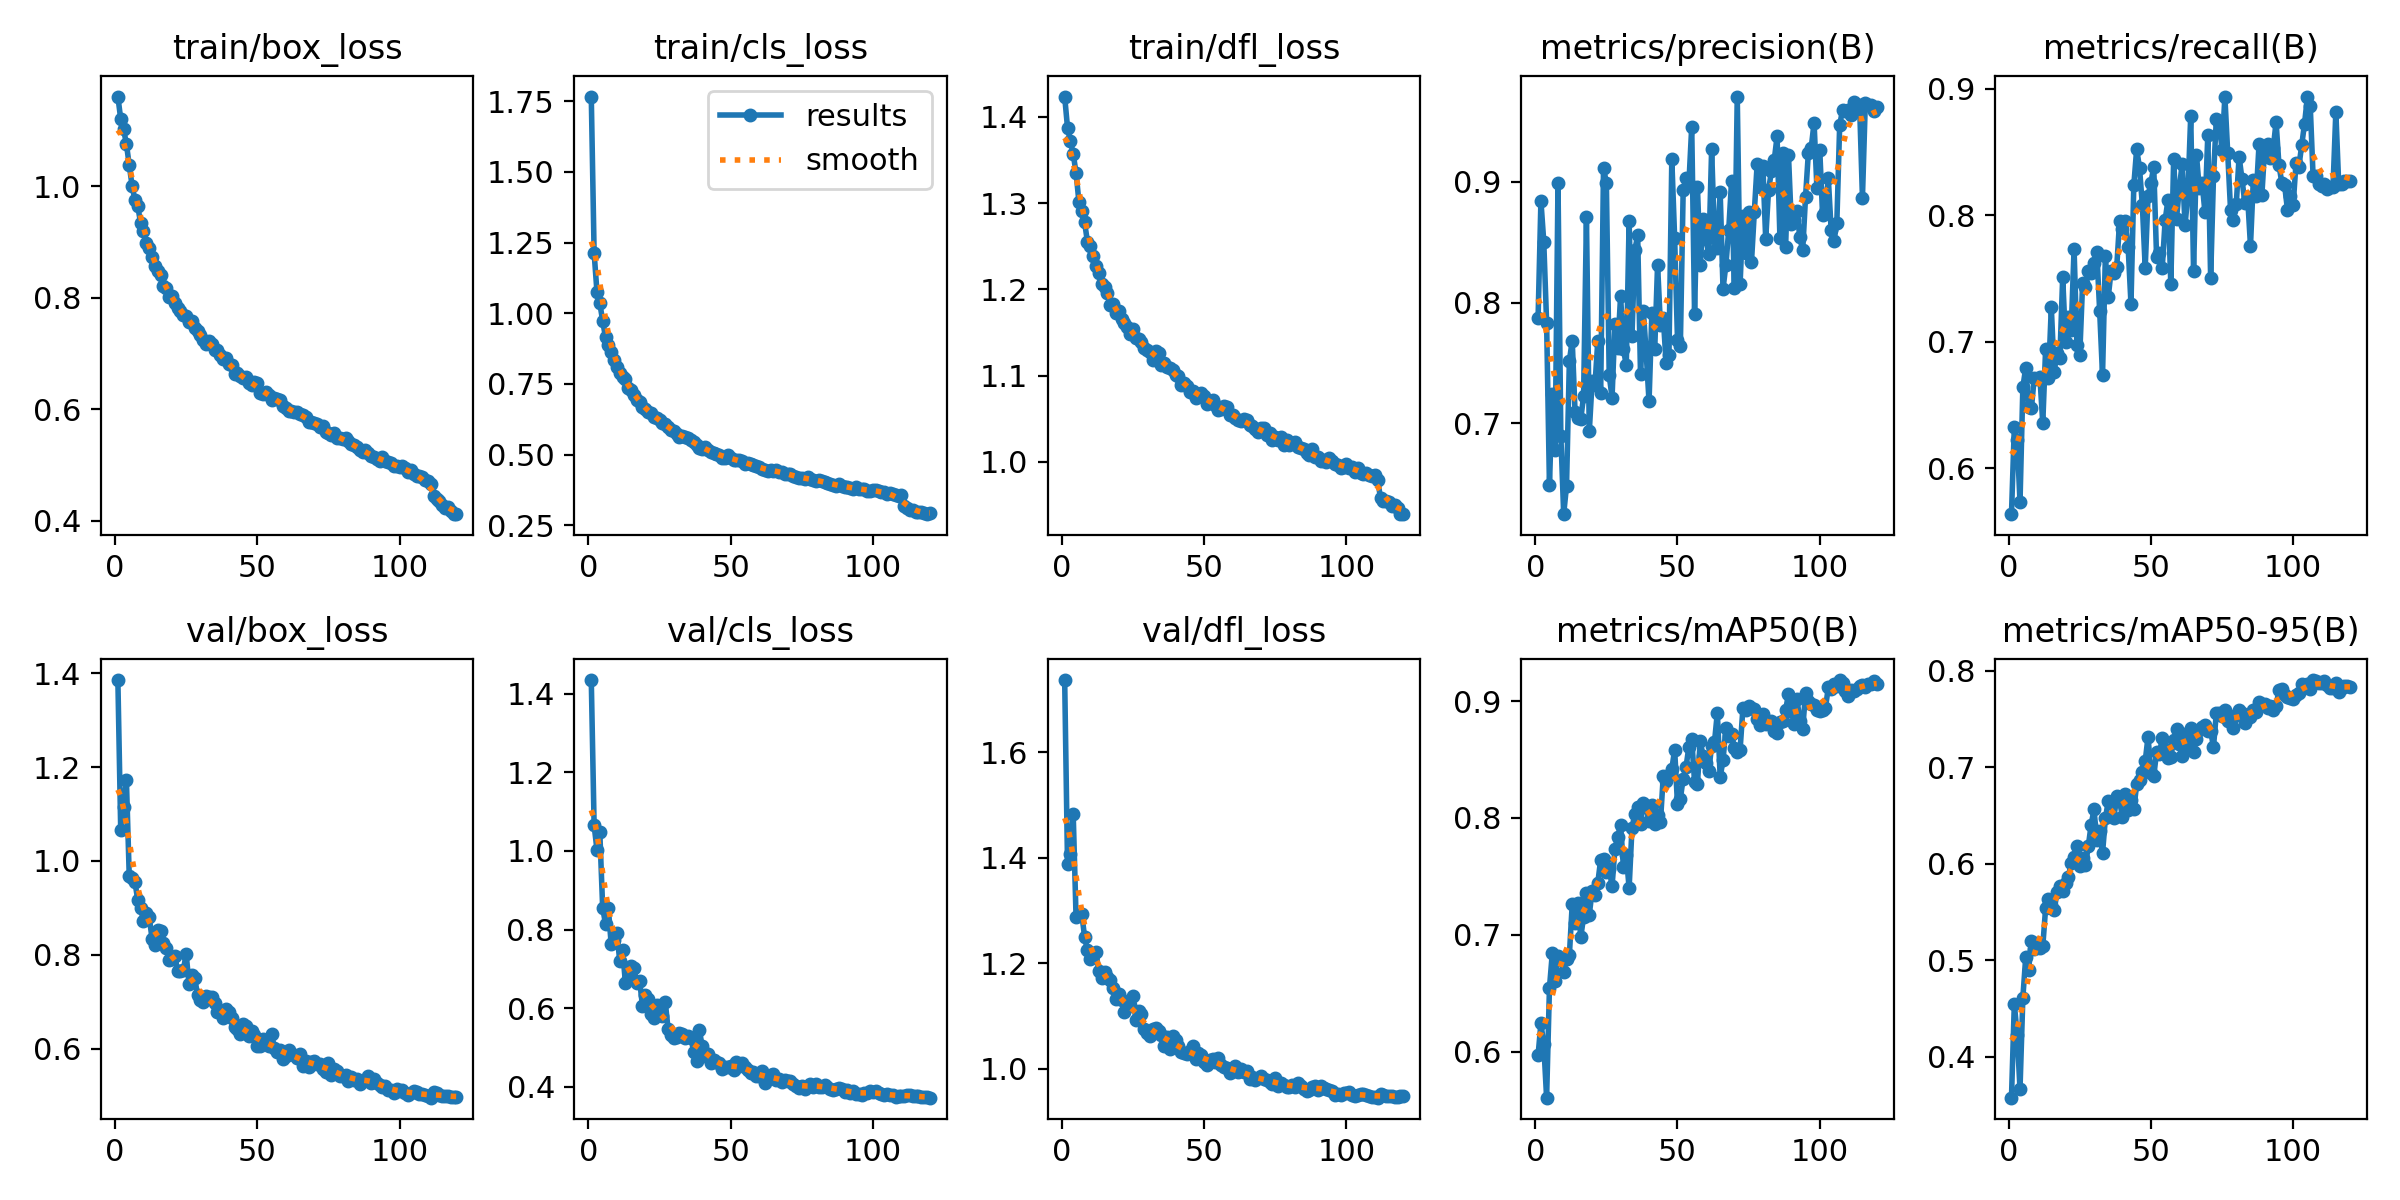

Data behind this chart, as committed beside it:
epoch, train/box_loss, train/cls_loss, train/dfl_loss, metrics/precision(B), metrics/recall(B), metrics/mAP50(B), metrics/mAP50-95(B), val/box_loss, val/cls_loss, val/dfl_loss, lr/pg0, lr/pg1, lr/pg2
1, 1.161, 1.766, 1.423, 0.787, 0.5637, 0.5968, 0.3578, 1.386, 1.434, 1.737, 0.0004154, 0.0004154, 0.0004154
2, 1.12, 1.214, 1.387, 0.8844, 0.6329, 0.6241, 0.4549, 1.066, 1.065, 1.389, 0.0008252, 0.0008252, 0.0008252
3, 1.102, 1.076, 1.372, 0.8506, 0.6224, 0.6061, 0.4232, 1.114, 1.003, 1.406, 0.001228, 0.001228, 0.001228
4, 1.076, 1.036, 1.357, 0.7835, 0.5732, 0.5606, 0.3666, 1.172, 1.047, 1.482, 0.001219, 0.001219, 0.001219
5, 1.037, 0.9735, 1.335, 0.6486, 0.664, 0.6545, 0.4613, 0.9671, 0.8559, 1.287, 0.001219, 0.001219, 0.001219
6, 1.001, 0.9145, 1.302, 0.7242, 0.6794, 0.6841, 0.5032, 0.964, 0.814, 1.29, 0.001209, 0.001209, 0.001209
7, 0.9746, 0.889, 1.291, 0.6783, 0.6484, 0.66, 0.4896, 0.9555, 0.854, 1.294, 0.001198, 0.001198, 0.001198
8, 0.9638, 0.8647, 1.278, 0.8989, 0.6473, 0.682, 0.5205, 0.9162, 0.7627, 1.25, 0.001188, 0.001188, 0.001188
9, 0.9331, 0.8341, 1.255, 0.6899, 0.6716, 0.6797, 0.5114, 0.9001, 0.7724, 1.224, 0.001178, 0.001178, 0.001178
10, 0.9195, 0.8085, 1.25, 0.6248, 0.6705, 0.6686, 0.5181, 0.8726, 0.7904, 1.207, 0.001167, 0.001167, 0.001167
11, 0.8972, 0.787, 1.238, 0.6482, 0.6718, 0.679, 0.5124, 0.8885, 0.721, 1.215, 0.001157, 0.001157, 0.001157
12, 0.8897, 0.7754, 1.227, 0.7517, 0.6355, 0.6825, 0.5145, 0.8817, 0.748, 1.22, 0.001147, 0.001147, 0.001147
13, 0.8729, 0.7664, 1.219, 0.7687, 0.6943, 0.7261, 0.5542, 0.8347, 0.6643, 1.185, 0.001137, 0.001137, 0.001137
14, 0.8567, 0.7374, 1.206, 0.7094, 0.6714, 0.7097, 0.5633, 0.8217, 0.6749, 1.173, 0.001126, 0.001126, 0.001126
15, 0.8484, 0.7302, 1.202, 0.7043, 0.7273, 0.7271, 0.5577, 0.8535, 0.7069, 1.183, 0.001116, 0.001116, 0.001116
16, 0.8405, 0.7109, 1.196, 0.7035, 0.6762, 0.6978, 0.552, 0.8511, 0.7017, 1.173, 0.001106, 0.001106, 0.001106
17, 0.8213, 0.6943, 1.181, 0.7226, 0.6912, 0.7155, 0.5704, 0.8261, 0.6633, 1.167, 0.001095, 0.001095, 0.001095
18, 0.8169, 0.6856, 1.183, 0.8706, 0.6869, 0.7356, 0.5767, 0.8141, 0.6694, 1.153, 0.001085, 0.001085, 0.001085
19, 0.8018, 0.669, 1.172, 0.6933, 0.7511, 0.7171, 0.5717, 0.789, 0.6056, 1.132, 0.001075, 0.001075, 0.001075
20, 0.8023, 0.6629, 1.175, 0.7352, 0.7002, 0.7377, 0.5802, 0.7914, 0.6323, 1.142, 0.001064, 0.001064, 0.001064
21, 0.7896, 0.6517, 1.165, 0.732, 0.72, 0.7343, 0.5863, 0.7979, 0.6232, 1.13, 0.001054, 0.001054, 0.001054
22, 0.7817, 0.6457, 1.161, 0.7686, 0.7097, 0.7447, 0.6014, 0.7647, 0.5851, 1.107, 0.001044, 0.001044, 0.001044
23, 0.7755, 0.6339, 1.156, 0.7255, 0.7735, 0.7642, 0.6069, 0.7655, 0.5744, 1.117, 0.001033, 0.001033, 0.001033
24, 0.7684, 0.6294, 1.148, 0.9115, 0.6971, 0.7646, 0.6186, 0.7677, 0.6084, 1.121, 0.001023, 0.001023, 0.001023
25, 0.7664, 0.621, 1.154, 0.8995, 0.6899, 0.7533, 0.5981, 0.8017, 0.601, 1.137, 0.001013, 0.001013, 0.001013
26, 0.7563, 0.6104, 1.144, 0.7398, 0.7463, 0.7566, 0.6061, 0.7385, 0.5803, 1.093, 0.001002, 0.001002, 0.001002
27, 0.758, 0.6098, 1.143, 0.7214, 0.7434, 0.7416, 0.5987, 0.7571, 0.6167, 1.11, 0.0009922, 0.0009922, 0.0009922
28, 0.7457, 0.5988, 1.139, 0.7822, 0.7558, 0.7732, 0.6184, 0.7501, 0.5463, 1.103, 0.0009819, 0.0009819, 0.0009819
29, 0.7398, 0.5861, 1.133, 0.7621, 0.7543, 0.7841, 0.6405, 0.7153, 0.5307, 1.074, 0.0009716, 0.0009716, 0.0009716
30, 0.7329, 0.5828, 1.13, 0.8056, 0.7622, 0.7942, 0.6564, 0.7042, 0.5255, 1.067, 0.0009612, 0.0009612, 0.0009612
31, 0.7235, 0.5742, 1.127, 0.7613, 0.7712, 0.7578, 0.6245, 0.6987, 0.527, 1.061, 0.0009509, 0.0009509, 0.0009509
32, 0.7164, 0.5621, 1.118, 0.7483, 0.7241, 0.768, 0.6341, 0.712, 0.5373, 1.075, 0.0009406, 0.0009406, 0.0009406
33, 0.7222, 0.5662, 1.129, 0.8673, 0.6734, 0.74, 0.611, 0.7095, 0.5342, 1.078, 0.0009303, 0.0009303, 0.0009303
34, 0.7162, 0.5611, 1.126, 0.7723, 0.7682, 0.7911, 0.6471, 0.7106, 0.524, 1.072, 0.00092, 0.00092, 0.00092
35, 0.7053, 0.5588, 1.113, 0.8433, 0.735, 0.8038, 0.6647, 0.6976, 0.5299, 1.064, 0.0009097, 0.0009097, 0.0009097
36, 0.705, 0.5532, 1.115, 0.8559, 0.7558, 0.8091, 0.6642, 0.6781, 0.5243, 1.043, 0.0008994, 0.0008994, 0.0008994
37, 0.6973, 0.5461, 1.11, 0.7409, 0.7544, 0.7951, 0.648, 0.6812, 0.4895, 1.06, 0.0008891, 0.0008891, 0.0008891
38, 0.6902, 0.5348, 1.109, 0.7933, 0.7594, 0.8127, 0.6699, 0.6646, 0.467, 1.038, 0.0008787, 0.0008787, 0.0008787
39, 0.6918, 0.5244, 1.106, 0.758, 0.7956, 0.8092, 0.6655, 0.685, 0.5437, 1.061, 0.0008684, 0.0008684, 0.0008684
40, 0.6816, 0.5183, 1.1, 0.7181, 0.7894, 0.7972, 0.6484, 0.678, 0.5027, 1.054, 0.0008581, 0.0008581, 0.0008581
41, 0.6783, 0.5254, 1.1, 0.7918, 0.7952, 0.8109, 0.6724, 0.6645, 0.4794, 1.043, 0.0008478, 0.0008478, 0.0008478
42, 0.6624, 0.5153, 1.089, 0.7615, 0.7751, 0.7946, 0.6563, 0.6453, 0.4841, 1.032, 0.0008375, 0.0008375, 0.0008375
43, 0.6651, 0.5093, 1.092, 0.8315, 0.73, 0.8021, 0.6666, 0.6429, 0.4616, 1.029, 0.0008272, 0.0008272, 0.0008272
44, 0.6598, 0.5073, 1.088, 0.7812, 0.824, 0.7962, 0.6569, 0.632, 0.4679, 1.028, 0.0008169, 0.0008169, 0.0008169
45, 0.6551, 0.5011, 1.081, 0.7876, 0.8524, 0.8362, 0.6823, 0.6523, 0.4633, 1.032, 0.0008066, 0.0008066, 0.0008066
46, 0.6569, 0.499, 1.083, 0.7499, 0.8375, 0.8318, 0.6871, 0.6494, 0.4602, 1.042, 0.0007962, 0.0007962, 0.0007962
47, 0.6462, 0.4888, 1.074, 0.7566, 0.808, 0.8369, 0.6952, 0.6279, 0.4457, 1.019, 0.0007859, 0.0007859, 0.0007859
48, 0.6437, 0.4879, 1.079, 0.9188, 0.7585, 0.8419, 0.7065, 0.6377, 0.4516, 1.029, 0.0007756, 0.0007756, 0.0007756
49, 0.6486, 0.4973, 1.08, 0.8534, 0.8156, 0.8584, 0.7318, 0.6282, 0.4508, 1.025, 0.0007653, 0.0007653, 0.0007653
50, 0.6471, 0.4888, 1.076, 0.7693, 0.8259, 0.8117, 0.6942, 0.6064, 0.4524, 1.012, 0.000755, 0.000755, 0.000755
51, 0.6294, 0.4827, 1.068, 0.7642, 0.8382, 0.8164, 0.6908, 0.6054, 0.4432, 1.006, 0.0007447, 0.0007447, 0.0007447
52, 0.6279, 0.4802, 1.069, 0.8935, 0.7669, 0.8337, 0.716, 0.6205, 0.4626, 1.017, 0.0007344, 0.0007344, 0.0007344
53, 0.6309, 0.4795, 1.072, 0.903, 0.7702, 0.8437, 0.714, 0.6164, 0.4525, 1.018, 0.0007241, 0.0007241, 0.0007241
54, 0.6254, 0.4759, 1.065, 0.8984, 0.7587, 0.8609, 0.7307, 0.6066, 0.4597, 1.012, 0.0007137, 0.0007137, 0.0007137
55, 0.6165, 0.4676, 1.06, 0.9458, 0.796, 0.8677, 0.7187, 0.6314, 0.4507, 1.02, 0.0007034, 0.0007034, 0.0007034
56, 0.6201, 0.4698, 1.061, 0.7903, 0.8123, 0.8304, 0.7096, 0.602, 0.4436, 1.006, 0.0006931, 0.0006931, 0.0006931
57, 0.6184, 0.4685, 1.064, 0.8961, 0.7456, 0.8293, 0.7103, 0.5925, 0.4342, 1.004, 0.0006828, 0.0006828, 0.0006828
58, 0.6162, 0.4634, 1.063, 0.8314, 0.8447, 0.8657, 0.7287, 0.5972, 0.4379, 1.001, 0.0006725, 0.0006725, 0.0006725
59, 0.6048, 0.4594, 1.054, 0.8691, 0.7972, 0.8529, 0.7398, 0.5784, 0.4278, 0.9908, 0.0006622, 0.0006622, 0.0006622
60, 0.6012, 0.4553, 1.054, 0.8527, 0.8215, 0.8471, 0.7238, 0.5851, 0.4285, 0.9946, 0.0006519, 0.0006519, 0.0006519
... 60 more rows
